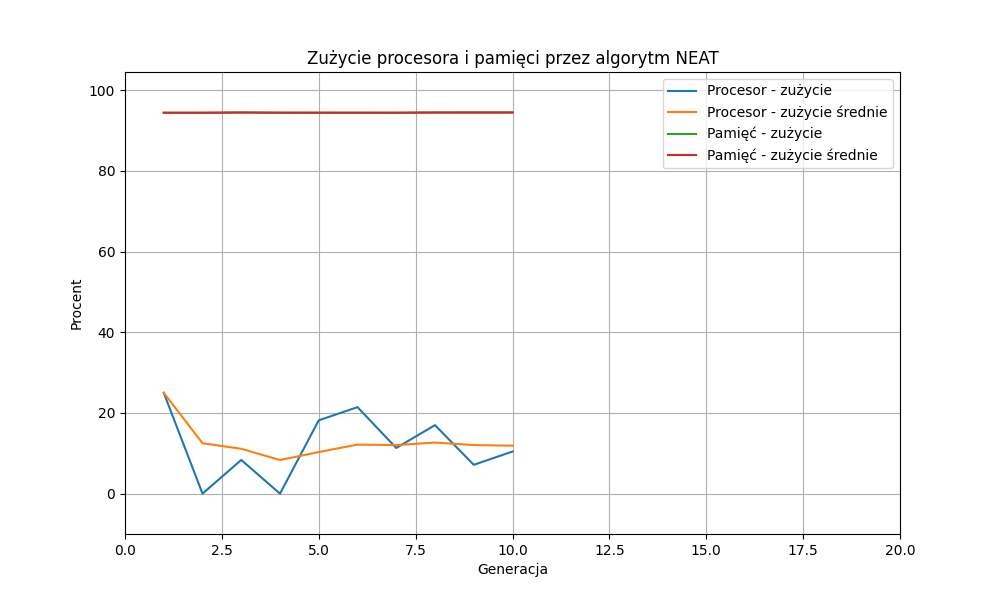

The table this chart was drawn from, first rows:
Generacja, Procesor - zu¿ycie, Procesor - zu¿ycie œrednie, Pamiêæ - zu¿ycie, Pamiêæ - zu¿ycie œrednie
1, 25.0, 25.0, 94.4
2, 0.0, 12.5, 94.4
3, 8.35, 11.12, 94.5
4, 0.0, 8.338, 94.4
5, 18.17, 10.3, 94.4
6, 21.44, 12.16, 94.4
7, 11.32, 12.04, 94.4
8, 16.98, 12.66, 94.5
9, 7.15, 12.05, 94.5
10, 10.44, 11.89, 94.5
